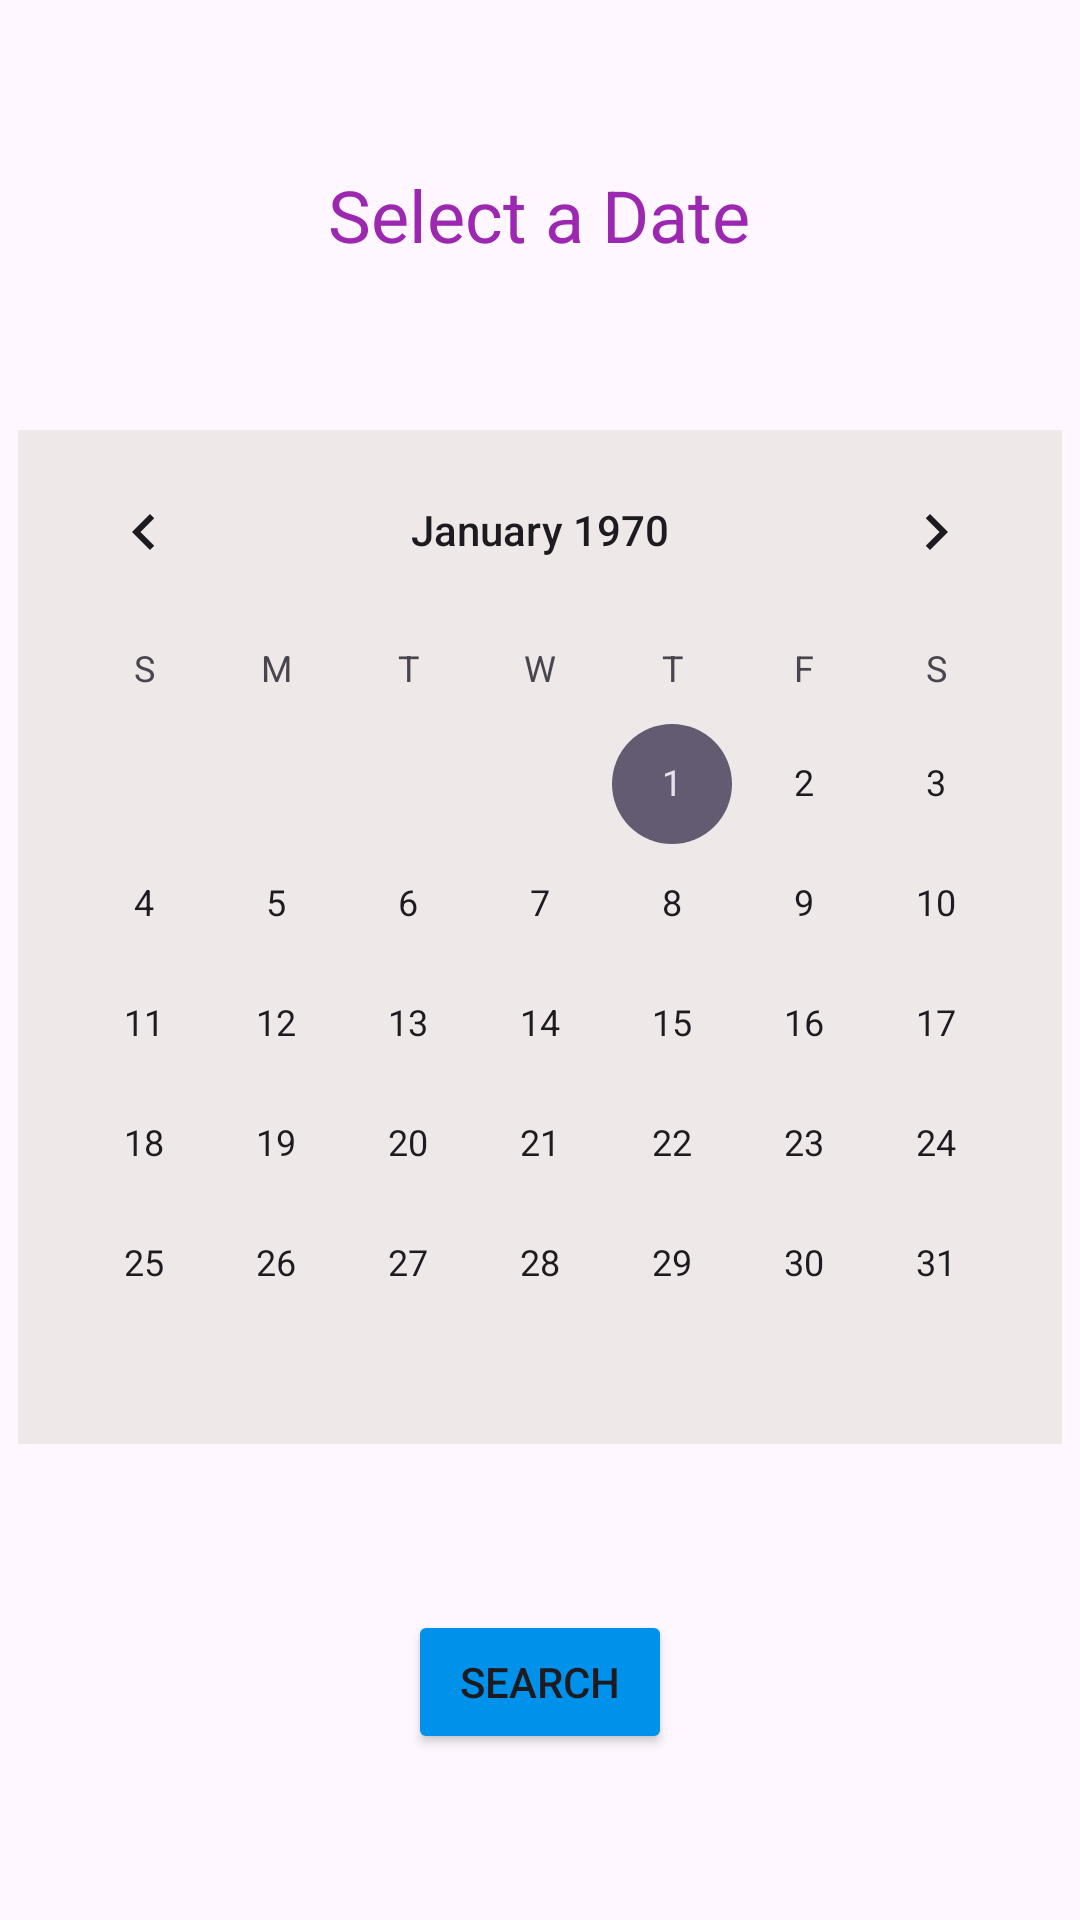

Android layout source for this screen:
<!-- AndroidManifest.xml: application theme Theme.BookLibraryApp -->
<!-- res/layout/fragment_user_reserve_room_page.xml -->
<?xml version="1.0" encoding="utf-8"?>
<androidx.constraintlayout.widget.ConstraintLayout xmlns:android="http://schemas.android.com/apk/res/android"
    xmlns:app="http://schemas.android.com/apk/res-auto"
    xmlns:tools="http://schemas.android.com/tools"
    android:id="@+id/frameLayout3"
    android:layout_width="match_parent"
    android:layout_height="match_parent"
    tools:context=".UserReserveRoomPage" >

    <Button
        android:id="@+id/buttonSearchDate"
        android:layout_width="wrap_content"
        android:layout_height="wrap_content"
        android:backgroundTint="#0091EA"
        android:text="Search"
        app:layout_constraintBottom_toBottomOf="parent"
        app:layout_constraintEnd_toEndOf="parent"
        app:layout_constraintStart_toStartOf="parent"
        app:layout_constraintTop_toBottomOf="@+id/calendarView" />

    <CalendarView
        android:id="@+id/calendarView"
        android:layout_width="wrap_content"
        android:layout_height="wrap_content"
        android:background="#EFE8E8"
        android:focusedMonthDateColor="#E6E5E5"
        app:layout_constraintBottom_toTopOf="@+id/buttonSearchDate"
        app:layout_constraintEnd_toEndOf="parent"
        app:layout_constraintHorizontal_bias="0.491"
        app:layout_constraintStart_toStartOf="parent"
        app:layout_constraintTop_toBottomOf="@+id/textViewSelectDate" />

    <TextView
        android:id="@+id/textViewSelectDate"
        android:layout_width="wrap_content"
        android:layout_height="wrap_content"
        android:text="Select a Date"
        android:textColor="#9C27B0"
        android:textSize="24sp"
        app:layout_constraintBottom_toTopOf="@+id/calendarView"
        app:layout_constraintEnd_toEndOf="parent"
        app:layout_constraintHorizontal_bias="0.498"
        app:layout_constraintStart_toStartOf="parent"
        app:layout_constraintTop_toTopOf="parent" />
</androidx.constraintlayout.widget.ConstraintLayout>
<!-- resources referenced by this layout -->
<resources>
  <style name="Theme.BookLibraryApp" parent="Theme.Material3.DayNight.NoActionBar" />
</resources>
